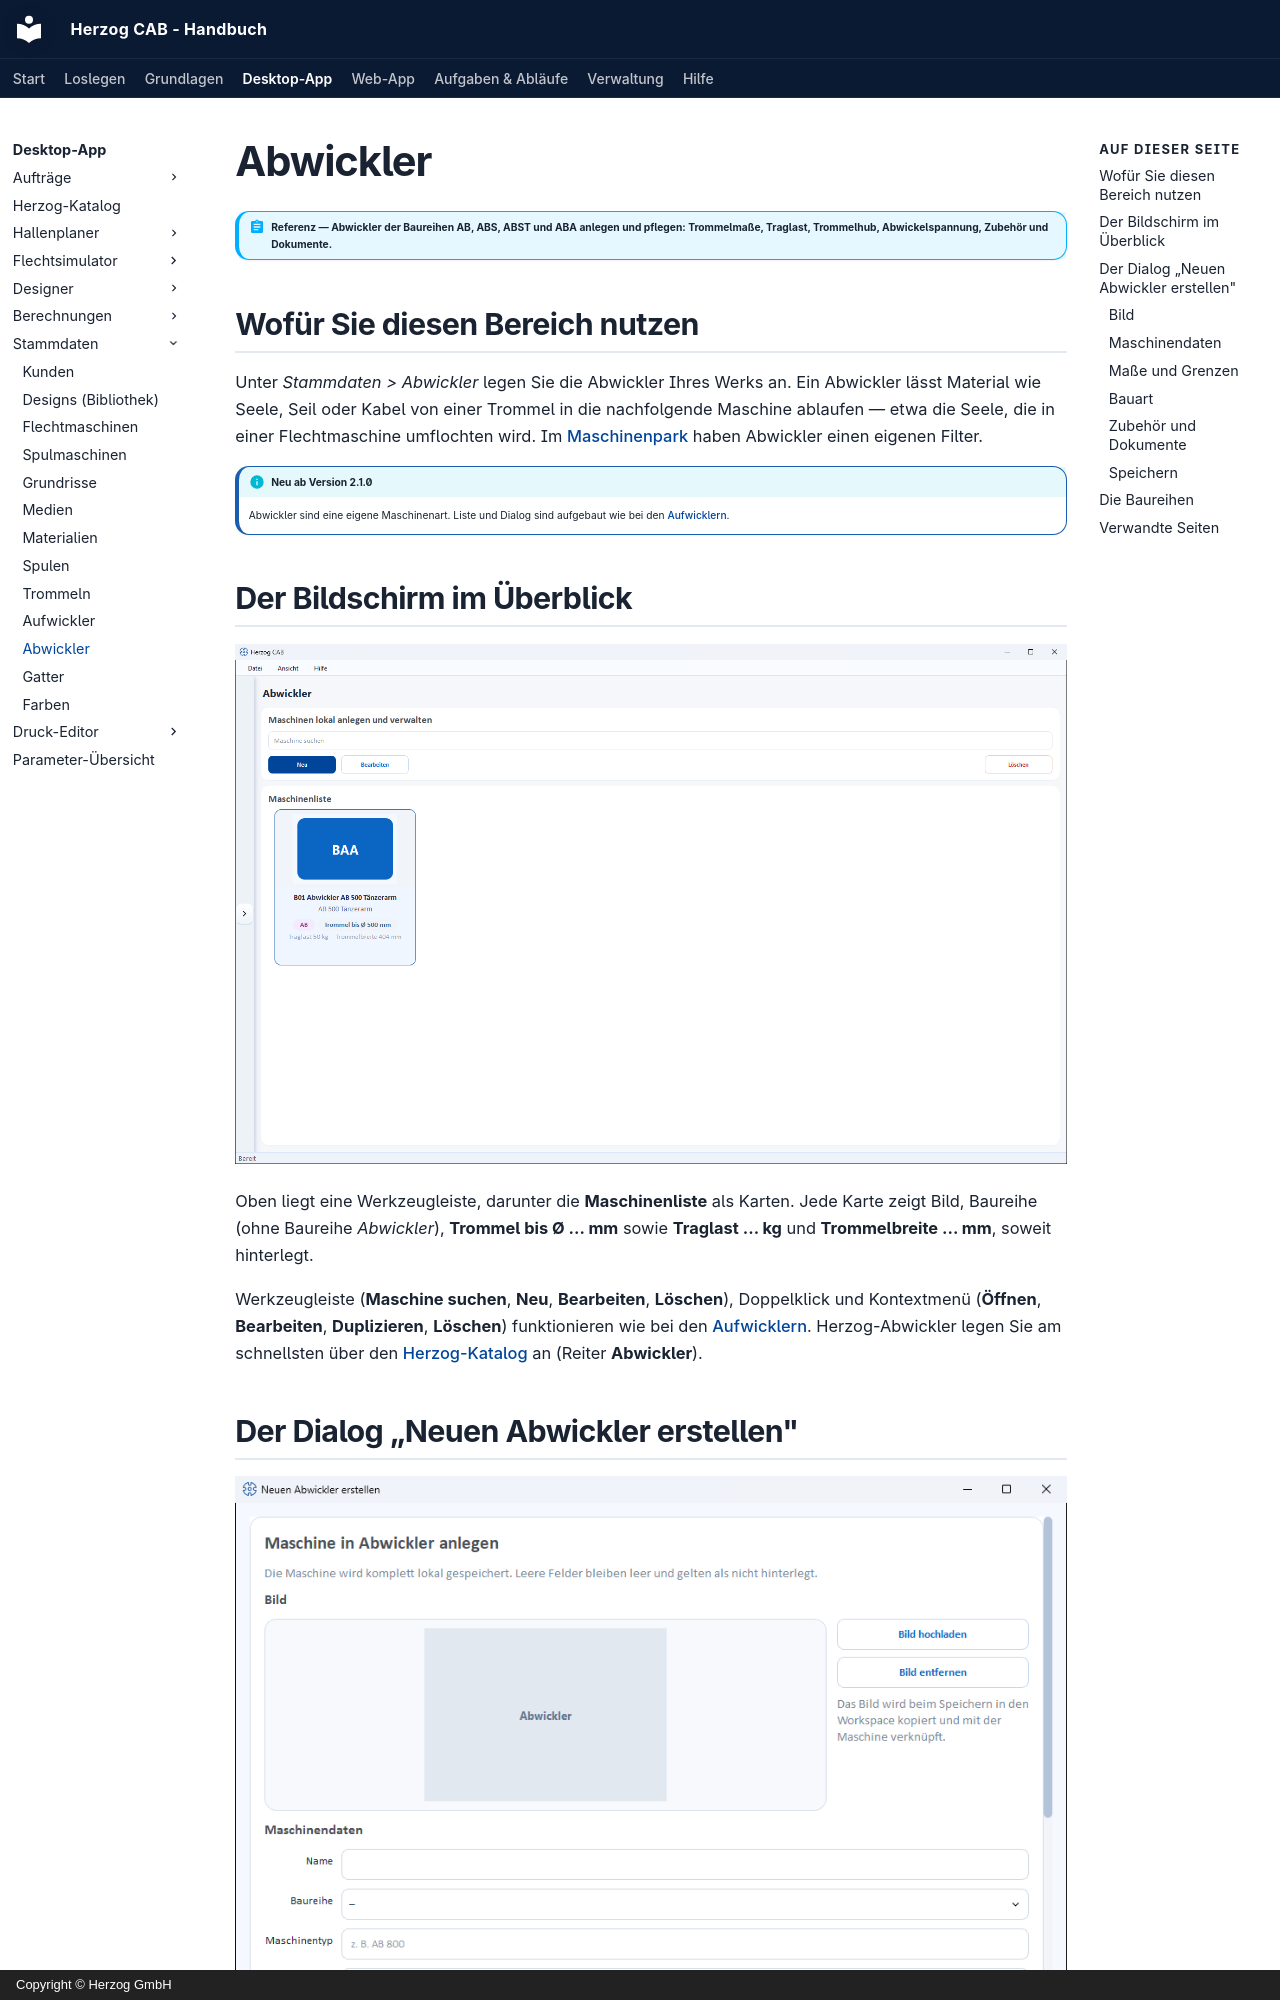

repository: Herzog-GmbH/HerzogCAB-Docs · page: master-data/pay-off-machines/index.html · generator: mkdocs · copyright: Copyright © Herzog GmbH

# Abwickler

!!! abstract "Referenz — Abwickler der Baureihen AB, ABS, ABST und ABA anlegen und pflegen: Trommelmaße, Traglast, Trommelhub, Abwickelspannung, Zubehör und Dokumente."

## Wofür Sie diesen Bereich nutzen

Unter *Stammdaten > Abwickler* legen Sie die Abwickler Ihres Werks an. Ein
Abwickler lässt Material wie Seele, Seil oder Kabel von einer Trommel in
die nachfolgende Maschine ablaufen — etwa die Seele, die in einer
Flechtmaschine umflochten wird. Im [Maschinenpark](../machine-park/index.md)
haben Abwickler einen eigenen Filter.

!!! info "Neu ab Version 2.1.0"
    Abwickler sind eine eigene Maschinenart. Liste und Dialog sind
    aufgebaut wie bei den [Aufwicklern](take-up-machines.md).

## Der Bildschirm im Überblick

![Seite Abwickler mit Suchfeld, Neu, Bearbeiten, Löschen und einer Abwickler-Karte in der Maschinenliste](../assets/screenshots/master-data/abwickler.png)

Oben liegt eine Werkzeugleiste, darunter die **Maschinenliste** als Karten.
Jede Karte zeigt Bild, Baureihe (ohne Baureihe *Abwickler*),
**Trommel bis Ø … mm** sowie **Traglast … kg** und
**Trommelbreite … mm**, soweit hinterlegt.

Werkzeugleiste (**Maschine suchen**, **Neu**, **Bearbeiten**, **Löschen**),
Doppelklick und Kontextmenü (**Öffnen**, **Bearbeiten**, **Duplizieren**,
**Löschen**) funktionieren wie bei den
[Aufwicklern](take-up-machines.md#werkzeugleiste). Herzog-Abwickler legen
Sie am schnellsten über den [Herzog-Katalog](../catalog/index.md) an
(Reiter **Abwickler**).

## Der Dialog „Neuen Abwickler erstellen"

![Dialog „Neuen Abwickler erstellen“ mit Bild und Abschnitt Maschinendaten](../assets/screenshots/master-data/abwickler-neu-dialog.png)

Der Dialog ist von oben nach unten in Abschnitte gegliedert. Leere Felder
bleiben leer und gelten als nicht hinterlegt.

### Bild

* **Bild hochladen** – wählt ein Maschinenbild aus der
  [Medienbibliothek](media.md).
* **Bild aus Katalog übernehmen** – erscheint nur, solange der Abwickler
  kein eigenes Bild hat und sein **Maschinentyp** einem Modell aus dem
  [Herzog-Katalog](../catalog/index.md) entspricht (Internetverbindung
  nötig).
* **Bild entfernen** – nimmt das Bild wieder weg.
